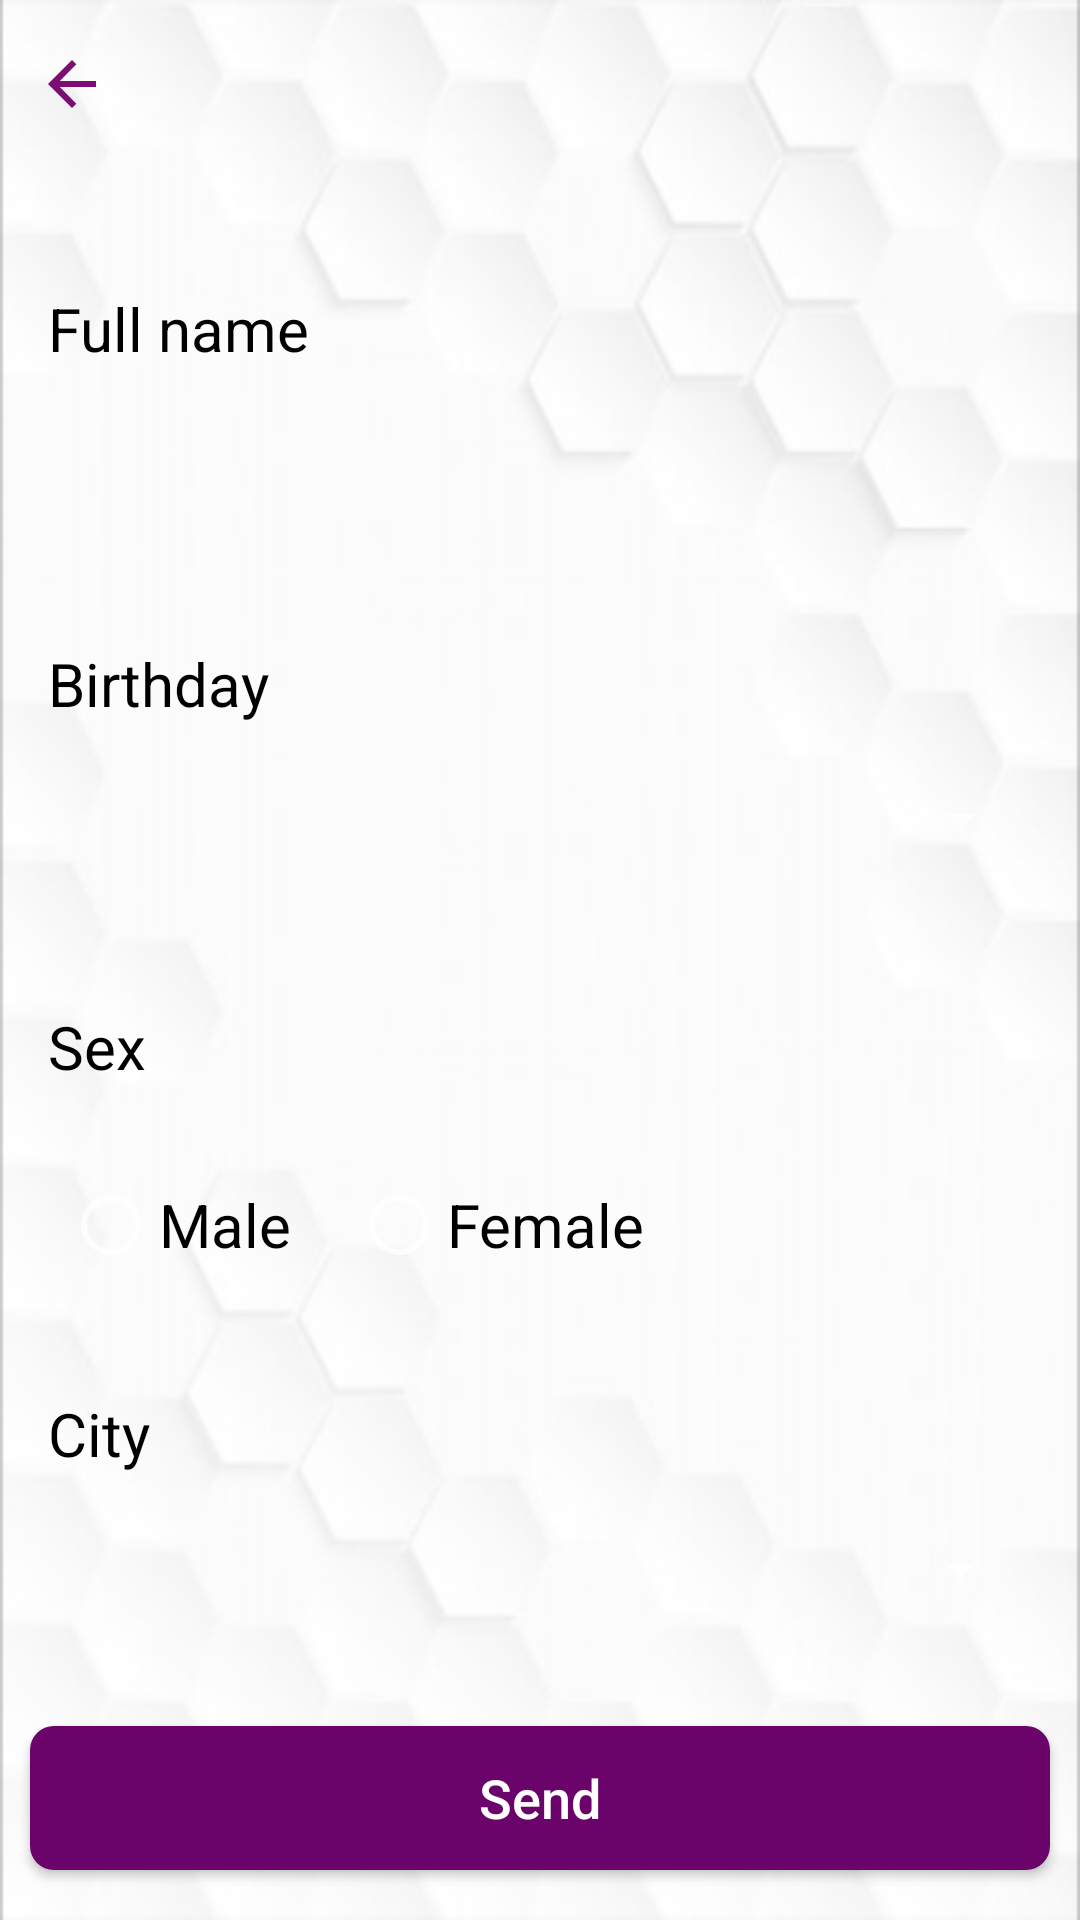

The Android layout XML behind this screen, and the referenced resources:
<!-- AndroidManifest.xml: application theme Theme.AppCompat.NoActionBar -->
<!-- res/layout/activity_register.xml -->
<?xml version="1.0" encoding="utf-8"?>
<RelativeLayout
    xmlns:android="http://schemas.android.com/apk/res/android"
    xmlns:local="http://schemas.android.com/apk/res-auto"
    xmlns:tools="http://schemas.android.com/tools"
    tools:context="phonenumberui.PhoneNumberActivity"
    android:layout_width="match_parent"
    android:layout_height="match_parent"
    android:background="@drawable/login_page_bg"

    >

    <LinearLayout
        android:layout_width="match_parent"
        android:layout_height="wrap_content"
        android:orientation="vertical"

        >

        <include
            android:id="@+id/toolbar"
            layout="@layout/toolbar_light_bg" />

        <androidx.appcompat.widget.AppCompatTextView
            android:layout_width="match_parent"
            android:layout_height="wrap_content"
            android:layout_marginTop="40dp"
            android:background="@android:color/transparent"
            android:gravity="left"
            android:textColor="@color/textColorHead"
            android:text="@string/full_name"
            android:textSize="20sp"
            android:layout_marginEnd="16dp"
            android:layout_marginStart="16dp"
            />

        <RelativeLayout
            android:layout_width="match_parent"
            android:layout_height="wrap_content"
            android:layout_marginEnd="16dp"
            android:layout_marginStart="16dp"
            android:layout_marginTop="10dp"
            android:orientation="horizontal"
            android:background="@drawable/rounded_edit_text"
            android:paddingLeft="@dimen/margin_5"
            >


            <androidx.appcompat.widget.AppCompatEditText
                android:id="@+id/edtFullName"
                android:layout_width="match_parent"
                android:layout_height="wrap_content"
                android:textColor="@color/textColorHead"
                android:layout_toRightOf="@+id/ll_cc"
                android:backgroundTint="@android:color/transparent"
                android:inputType="text"
                android:paddingEnd="4dp"
                android:paddingStart="4dp"
                />

        </RelativeLayout>

        <androidx.appcompat.widget.AppCompatTextView
            android:layout_width="match_parent"
            android:layout_height="wrap_content"
            android:layout_marginTop="40dp"
            android:background="@android:color/transparent"
            android:gravity="left"
            android:textColor="@color/textColorHead"
            android:text="@string/birthday"
            android:textSize="20sp"
            android:layout_marginEnd="16dp"
            android:layout_marginStart="16dp"
            />

        <RelativeLayout
            android:layout_width="match_parent"
            android:layout_height="wrap_content"
            android:layout_marginEnd="16dp"
            android:layout_marginStart="16dp"
            android:layout_marginTop="10dp"
            android:orientation="horizontal"
            android:background="@drawable/rounded_edit_text"
            android:paddingLeft="@dimen/margin_5"
            android:paddingTop="@dimen/margin_10"
            android:paddingBottom="@dimen/margin_10"

            >


            <androidx.appcompat.widget.AppCompatSpinner
                android:id="@+id/edtBirthYear"
                android:layout_width="match_parent"
                android:layout_height="wrap_content"
                android:paddingEnd="4dp"
                android:paddingStart="4dp"
                />

        </RelativeLayout>

        <androidx.appcompat.widget.AppCompatTextView
            android:layout_width="match_parent"
            android:layout_height="wrap_content"
            android:layout_marginTop="40dp"
            android:background="@android:color/transparent"
            android:gravity="left"
            android:textColor="@color/textColorHead"
            android:text="@string/sex"
            android:textSize="20sp"
            android:layout_marginEnd="16dp"
            android:layout_marginStart="16dp"
            />

        <RelativeLayout
            android:layout_width="match_parent"
            android:layout_height="wrap_content"
            android:layout_marginEnd="16dp"
            android:layout_marginStart="16dp"
            android:layout_marginTop="10dp"
            android:orientation="horizontal"
            android:paddingLeft="@dimen/margin_5"
            >

            <RadioGroup
                android:layout_width="match_parent"
                android:layout_height="wrap_content"
                android:id="@+id/radioGroup"
                android:orientation="horizontal"
                >

                <RadioButton
                    android:id="@+id/radioMale"
                    android:layout_width="wrap_content"
                    android:layout_height="wrap_content"
                    android:text="@string/male"
                    android:layout_marginTop="20dp"
                    android:checked="false"
                    android:textSize="20dp"
                    android:textColor="@color/textColorHead"
                    style="@style/MyRadioButtonStyle"

                    />

                <RadioButton
                    android:id="@+id/radioFemale"
                    android:layout_width="wrap_content"
                    android:layout_height="wrap_content"
                    android:text="@string/female"
                    android:layout_marginTop="20dp"
                    android:checked="false"
                    android:textColor="@color/textColorHead"
                    style="@style/MyRadioButtonStyle"
                    android:textSize="20dp"
                    android:drawableTint="@color/colorPrimary"
                    android:layout_marginLeft="@dimen/margin_20"
                    />
            </RadioGroup>


        </RelativeLayout>

        <androidx.appcompat.widget.AppCompatTextView
            android:layout_width="match_parent"
            android:layout_height="wrap_content"
            android:layout_marginTop="40dp"
            android:background="@android:color/transparent"
            android:gravity="left"
            android:textColor="@color/textColorHead"
            android:text="@string/city"
            android:textSize="20sp"
            android:layout_marginEnd="16dp"
            android:layout_marginStart="16dp"
            />

        <RelativeLayout
            android:layout_width="match_parent"
            android:layout_height="wrap_content"
            android:layout_marginEnd="16dp"
            android:layout_marginStart="16dp"
            android:layout_marginTop="10dp"
            android:layout_marginBottom="@dimen/margin_20"
            android:orientation="horizontal"
            android:background="@drawable/rounded_edit_text"
            android:paddingLeft="@dimen/margin_5"
            android:paddingTop="@dimen/margin_10"
            android:paddingBottom="@dimen/margin_10"

            >


            <androidx.appcompat.widget.AppCompatSpinner
                android:id="@+id/edtCity"
                android:layout_width="match_parent"
                android:layout_height="wrap_content"
                android:paddingEnd="4dp"
                android:paddingStart="4dp"
                />

        </RelativeLayout>



        <androidx.appcompat.widget.AppCompatButton
            android:id="@+id/btnSendConfirmationCode"
            android:layout_width="match_parent"
            android:layout_height="wrap_content"
            android:layout_margin="10dp"
            android:background="@drawable/rounded_corner_red_rectangle"
            android:padding="6dp"
            android:text="@string/send"
            android:textAllCaps="false"
            android:textColor="@color/backgroundLight"
            android:textSize="18sp" />
    </LinearLayout>



</RelativeLayout>
<!-- res/layout/toolbar_light_bg.xml (included above) -->
<?xml version="1.0" encoding="utf-8"?>
<androidx.appcompat.widget.Toolbar
    xmlns:android="http://schemas.android.com/apk/res/android"
    xmlns:local="http://schemas.android.com/apk/res-auto"
    android:id="@+id/toolbar"
    android:layout_width="match_parent"
    android:layout_height="wrap_content"
    android:minHeight="?attr/actionBarSize"
    android:background="@color/black_transparent"
    local:theme="@style/ThemeOverlay.AppCompat.Dark.ActionBar"
    local:popupTheme="@style/ThemeOverlay.AppCompat.Light" >
    <ImageView
        android:id="@+id/tv_header_title"
        android:layout_width="wrap_content"
        android:layout_height="50dp"
        android:src="@drawable/ic_back_ico" />
</androidx.appcompat.widget.Toolbar>
<!-- resources referenced by this layout -->
<resources>
  <color name="backgroundLight">#fff</color>
  <color name="black_transparent">#00000000</color>
  <color name="colorPrimary">#008577</color>
  <color name="textColorHead">#000</color>
  <dimen name="margin_10">10dp</dimen>
  <dimen name="margin_20">20dp</dimen>
  <dimen name="margin_5">5dp</dimen>
  <!-- drawable ic_back_ico (drawable) -->
  <vector xmlns:android="http://schemas.android.com/apk/res/android"
      android:width="16dp"
      android:height="16dp"
      android:viewportWidth="16"
      android:viewportHeight="16">
    <path
        android:pathData="M8,0 L9.455,1.455 3.948,6.961H16V9.039H3.948l5.506,5.506L8,16 0,8Z"
        android:fillColor="#7b0d75"/>
  </vector>
  <!-- drawable login_page_bg: png bitmap (drawable, 30607 bytes) -->
  <!-- drawable rounded_corner_red_rectangle (drawable-xhdpi) -->
  <?xml version="1.0" encoding="utf-8"?>
  <shape xmlns:android="http://schemas.android.com/apk/res/android"
      android:shape="rectangle">
  
      <solid android:color="@color/colorAccent" />
      <corners android:radius="8dp" />
      <stroke
          android:width="0dp"
          android:color="@color/colorAccent" />
  </shape>
  <string name="birthday">Birthday</string>
  <string name="city">City</string>
  <string name="female">Female</string>
  <string name="full_name">Full name</string>
  <string name="male">Male</string>
  <string name="send">Send</string>
  <string name="sex">Sex</string>
  <color name="colorAccent">#6A046A</color>
</resources>
